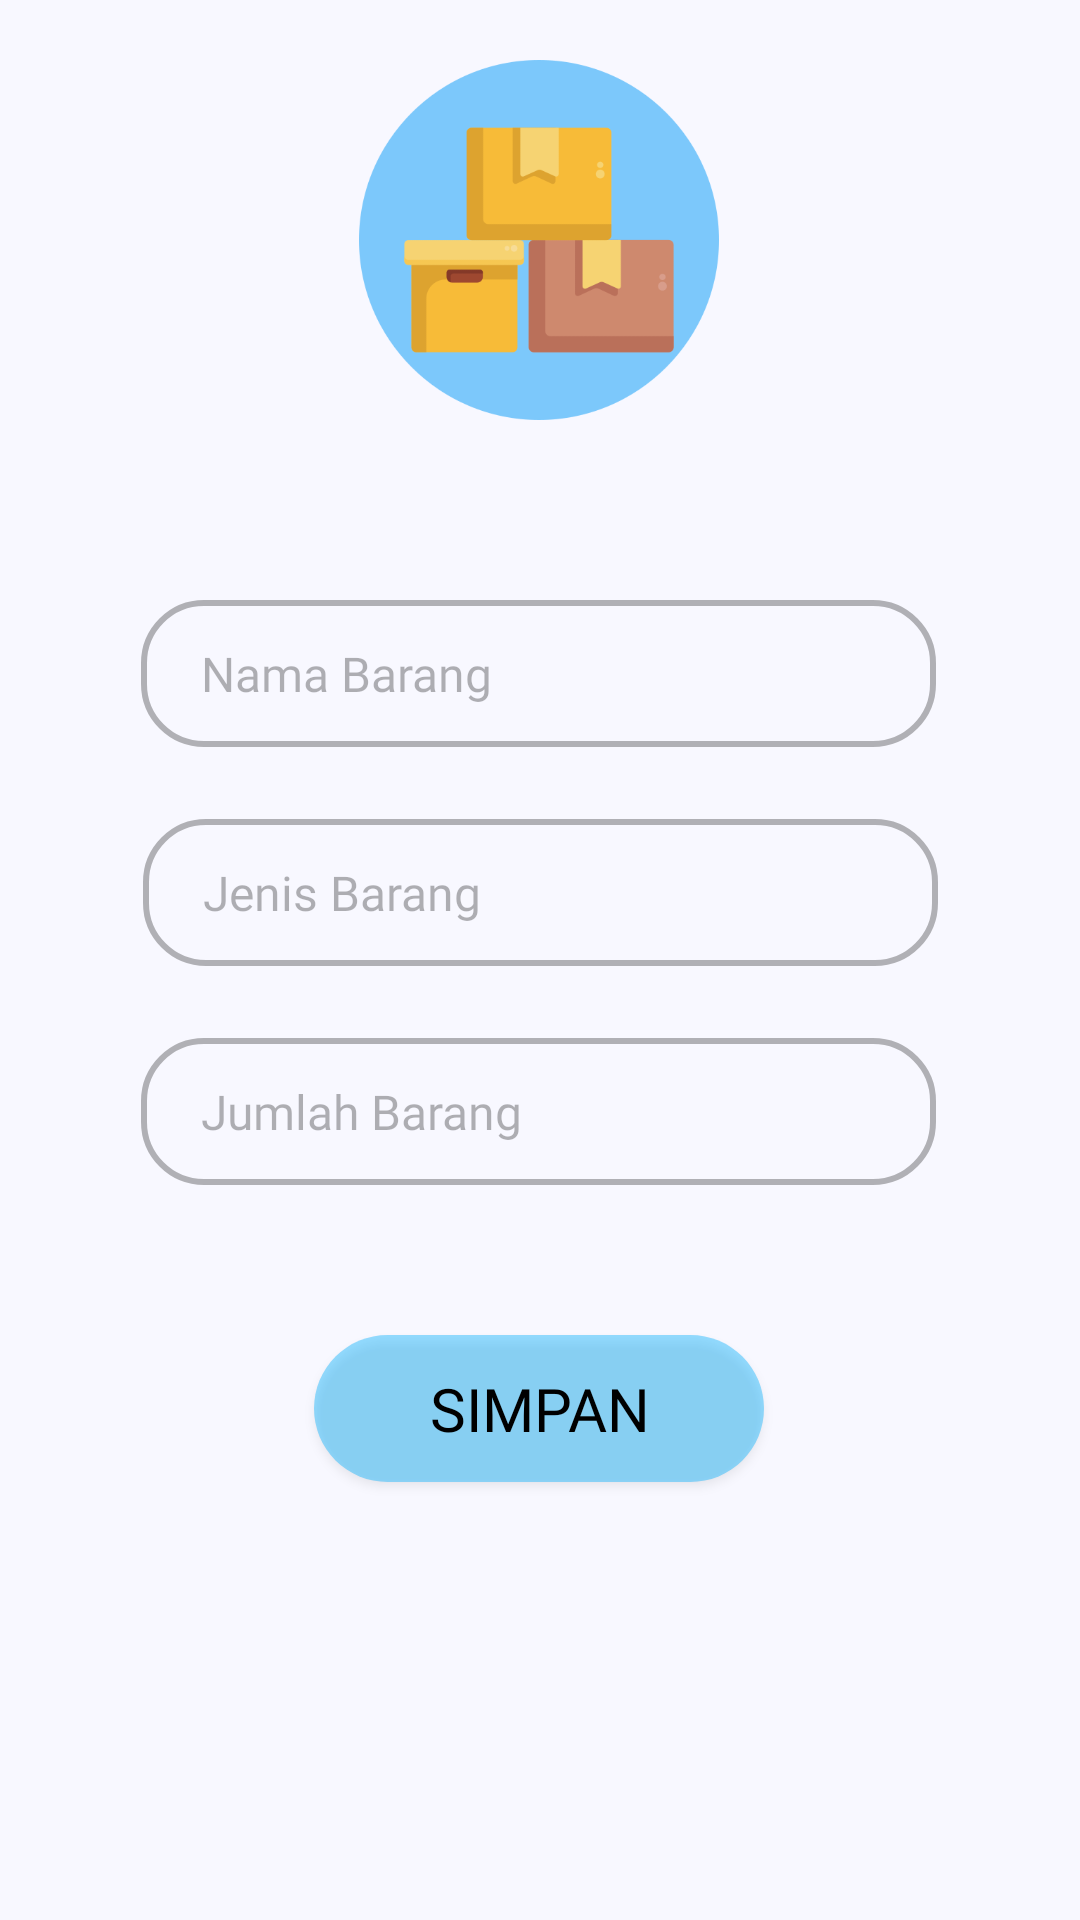

This screen was rendered from an Android layout file. Write that file and the resources it references.
<!-- AndroidManifest.xml: application theme Theme.TA_PAM_AStore -->
<!-- res/layout/activity_tambah_barang.xml -->
<?xml version="1.0" encoding="utf-8"?>
<androidx.constraintlayout.widget.ConstraintLayout xmlns:android="http://schemas.android.com/apk/res/android"
    xmlns:app="http://schemas.android.com/apk/res-auto"
    xmlns:tools="http://schemas.android.com/tools"
    android:layout_width="match_parent"
    android:layout_height="match_parent"
    android:background="#F8F8FF"
    tools:context=".TambahBarang">

    <ImageView
        android:id="@+id/imageView3"
        android:layout_width="120dp"
        android:layout_height="120dp"
        android:layout_marginTop="20dp"
        app:layout_constraintEnd_toEndOf="parent"
        app:layout_constraintHorizontal_bias="0.498"
        app:layout_constraintStart_toStartOf="parent"
        app:layout_constraintTop_toTopOf="parent"
        app:srcCompat="@drawable/boxes" />

    <EditText
        android:id="@+id/edNBrg"
        android:layout_width="265dp"
        android:layout_height="49dp"
        android:layout_marginTop="60dp"
        android:background="@drawable/edtext_custom"
        android:drawablePadding="10dp"
        android:ems="10"
        android:fontFamily="@font/pt_sans_caption"
        android:hint="Nama Barang"
        android:inputType="textPersonName"
        android:paddingLeft="20dp"
        android:textColor="#000000"
        android:textColorHint="#4D000000"
        android:textSize="16sp"
        app:layout_constraintEnd_toEndOf="parent"
        app:layout_constraintHorizontal_bias="0.493"
        app:layout_constraintStart_toStartOf="parent"
        app:layout_constraintTop_toBottomOf="@+id/imageView3" />

    <EditText
        android:id="@+id/edJumlah"
        android:layout_width="265dp"
        android:layout_height="49dp"
        android:layout_marginTop="24dp"
        android:background="@drawable/edtext_custom"
        android:drawablePadding="10dp"
        android:ems="10"
        android:fontFamily="@font/pt_sans_caption"
        android:hint="Jumlah Barang"
        android:inputType="textPersonName"
        android:paddingLeft="20dp"
        android:textColor="#000000"
        android:textColorHint="#4D000000"
        android:textSize="16sp"
        app:layout_constraintEnd_toEndOf="parent"
        app:layout_constraintHorizontal_bias="0.493"
        app:layout_constraintStart_toStartOf="parent"
        app:layout_constraintTop_toBottomOf="@+id/edJenis" />

    <Button
        android:id="@+id/btnAdd"
        android:layout_width="150dp"
        android:layout_height="49dp"
        android:layout_marginTop="50dp"
        android:background="@drawable/btn"
        android:fontFamily="@font/pt_sans_caption"
        android:text="Simpan"
        android:textColor="#000000"
        android:textSize="20sp"
        app:layout_constraintEnd_toEndOf="parent"
        app:layout_constraintHorizontal_bias="0.498"
        app:layout_constraintStart_toStartOf="parent"
        app:layout_constraintTop_toBottomOf="@+id/edJumlah" />

    <EditText
        android:id="@+id/edJenis"
        android:layout_width="265dp"
        android:layout_height="49dp"
        android:layout_marginTop="24dp"
        android:background="@drawable/edtext_custom"
        android:drawablePadding="10dp"
        android:ems="10"
        android:fontFamily="@font/pt_sans_caption"
        android:hint="Jenis Barang"
        android:inputType="textPersonName"
        android:paddingLeft="20dp"
        android:textColor="#000000"
        android:textColorHint="#4D000000"
        android:textSize="16sp"
        app:layout_constraintEnd_toEndOf="parent"
        app:layout_constraintStart_toStartOf="parent"
        app:layout_constraintTop_toBottomOf="@+id/edNBrg" />

</androidx.constraintlayout.widget.ConstraintLayout>
<!-- resources referenced by this layout -->
<resources>
  <!-- drawable boxes: png bitmap (drawable, 18478 bytes) -->
  <!-- drawable btn (drawable) -->
  <?xml version="1.0" encoding="utf-8"?>
  <shape xmlns:android="http://schemas.android.com/apk/res/android">
      <solid android:color="#6800B0FF"/>
      <corners android:radius="32dp"/>
  </shape>
  <!-- drawable edtext_custom (drawable) -->
  <?xml version="1.0" encoding="utf-8"?>
  <shape xmlns:android="http://schemas.android.com/apk/res/android">
      <solid android:color="#00FFFFFF"/>
      <corners android:radius="20dp"/>
      <stroke android:color="#4A000000" android:width="2dp"/>
      <padding android:bottom="10dp" android:top="10dp" android:left="10dp" android:right="20dp"/>
  </shape>
  <style name="Theme.TA_PAM_AStore" parent="Theme.AppCompat.DayNight.DarkActionBar">
          
          <item name="colorPrimary">@color/purple_500</item>
          <item name="colorPrimaryVariant">@color/purple_700</item>
          <item name="colorOnPrimary">@color/white</item>
          
          <item name="colorSecondary">@color/teal_200</item>
          <item name="colorSecondaryVariant">@color/teal_700</item>
          <item name="colorOnSecondary">@color/black</item>
          
          <item name="android:statusBarColor" tools:targetApi="l">?attr/colorPrimaryVariant</item>
          
      </style>
  <color name="purple_500">#FF6200EE</color>
  <color name="purple_700">#FF3700B3</color>
  <color name="white">#FFFFFFFF</color>
  <color name="teal_200">#FF03DAC5</color>
  <color name="teal_700">#FF018786</color>
  <color name="black">#FF000000</color>
</resources>
